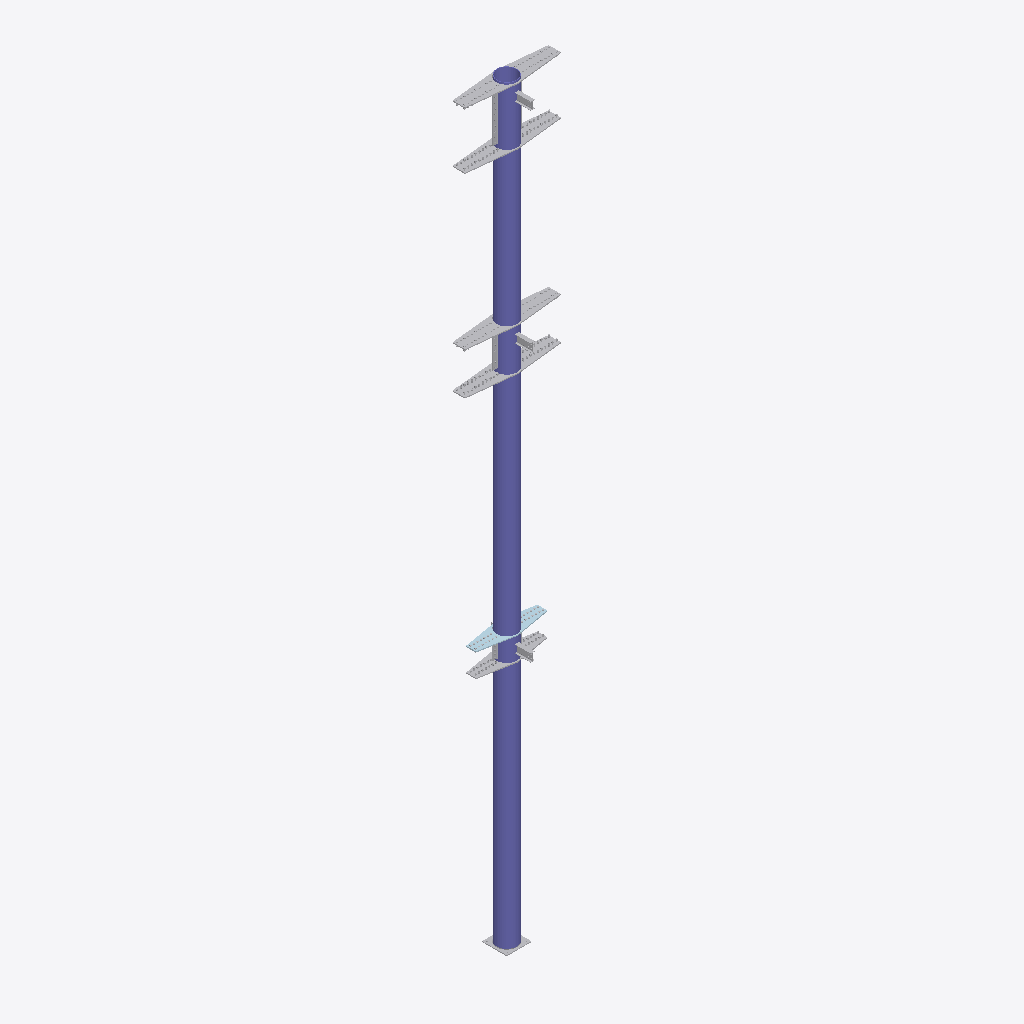
Isometric view of an IFC building model (IFC-SPF (STEP), schema IFC2X3, length unit millimetre), seen from the south-west, elements coloured by IFC class: 28 other elements (light grey), 1 column (violet), 1 plate (pale blue).
Extent 1.9 m × 0.8 m × 15.3 m (x, y, z). Storeys (1): Undefined at 0.00 m. Elements (58): 25 IfcMechanicalFastener, 18 IfcDiscreteAccessory, 13 IfcFastener, 1 IfcColumn, 1 IfcPlate.

HEADER;
FILE_DESCRIPTION(('ViewDefinition[AISC_Steel_Detailing]','Option [BaseQuantities:Off]','Option [GridExport:On]','Option [Assemblies:On]','Option [Bolts:On]','Option [Rebars:On]','Option [PourObjects:Off]','Option [Welds:On]','Option [SurfaceTreatments:On]','Option [LocationBy:0]','Option [ViewColors:Off]','Option [SectionedSpine:Off]','[2 more]'),'2;1');
FILE_NAME('COLUMNAS.ifc','2026-04-09T09:43:56',('PC\\gcorrea'),('Structural Designer'),'IFC Database version: Work','Tekla Structures 2020 Service Pack 5, IFC Export','');
FILE_SCHEMA(('IFC2X3'));
ENDSEC;
DATA;
#37=IFCPROJECT('2G7ZFDNE16yBDU14FA92Me',#5,'Proyecto',$,$,$,$,(#11),#36);
#39=IFCSITE('2xvEzEinjBTea80yOTcujY',#5,'Obra',$,$,#38,$,$,.ELEMENT.,$,$,$,$,$);
#41=IFCBUILDING('1YOEDiBhj04B9cZtwAJK3c',#5,'Undefined',$,$,#40,$,$,.ELEMENT.,$,$,$);
#43=IFCBUILDINGSTOREY('29hdEUCErFze9E_VIAceOd',#5,'Undefined',$,$,#42,$,$,.ELEMENT.,0.0);
#3069=IFCCOLUMN('00gslTBZ1AFAqLNThkRdbI',#44,'main piece','Ø406*12','Ø406*12',#3057,#3068,'c/28');
#470=IFCDISCRETEACCESSORY('0dKaF8MSD1ywIXI8IcAfY4',#44,'Steel plate',$,$,#467,#469,'1341');
#1299=IFCDISCRETEACCESSORY('2YC6MnRHz9oeJ_6BcHJQ63',#44,'Steel plate',$,$,#1296,#1298,'1341');
#388=IFCDISCRETEACCESSORY('0q0GvZo9z1We5HobEDyV7y',#44,'Steel plate',$,$,#373,#387,'1344');
#1267=IFCDISCRETEACCESSORY('2qXqHRyNv6p8kMk93cNkv6',#44,'Steel plate',$,$,#1264,#1266,'1344');
#1968=IFCPLATE('216YWzHxT3$A4e6HQBtWoa',#44,'main piece','PL19*450','PL19*450',#1965,#1967,'1048');
#1533=IFCDISCRETEACCESSORY('0cjyqBxazERu8BvBKsU7op',#44,'Steel plate',$,$,#1522,#1532,'1048');
#3037=IFCDISCRETEACCESSORY('2yiCqhDjn5WAgfWceCEn7r',#44,'Support section',$,$,#3030,#3036,'1007');
#1080=IFCDISCRETEACCESSORY('12uXEatBP5cQN4alC4ebYR',#44,'Support section',$,$,#1074,#1079,'b/1139');
#2002=IFCDISCRETEACCESSORY('1w9T5BJlfCEBpxzx4twUfs',#44,'Support section',$,$,#1996,#2001,'b/1139');
#771=IFCDISCRETEACCESSORY('38YYSXANv6hQQSbgSi9GDS',#44,'Support section',$,$,#756,#770,'b/1139');
#1044=IFCDISCRETEACCESSORY('0cZLrgR_n1QgKqPBa2q13f',#44,'Support section',$,$,#1041,#1043,'1250');
#1240=IFCMECHANICALFASTENER('0n8INFpX56bwFweB8SFTfa',#520,'Bolt assembly',$,$,#1236,#1239,'ID312125cf-ce11-4697-a3fa-a0b21c3dda64',20.0,75.0);
#248=IFCMECHANICALFASTENER('3E6B3dJDz1ABEYWQJJvJvZ',#122,'Bolt assembly',$,$,#133,#247,'IDce18b0e7-4cdf-4128-b3a2-81a4d3e53e63',20.0,75.0);
#276=IFCMECHANICALFASTENER('3qTaIDNhX1RfT6maeoZ0lS',#122,'Bolt assembly',$,$,#272,#275,'IDf476448d-5eb8-416e-9746-c24a328c0bdc',20.0,75.0);
#1228=IFCDISCRETEACCESSORY('1N0EP$Bz16_AoTwyl0fbRK',#44,'Support section',$,$,#1225,#1227,'1345');
#1247=IFCMECHANICALFASTENER('16mH2JnlH6V8HqxtG_UlEE',#520,'Bolt assembly',$,$,#1243,#1246,'ID46c11093-c6f4-467c-8474-ef743e7af38e',20.0,75.0);
#354=IFCMECHANICALFASTENER('3T4uv0eLLE9R1dtDjEF5Ug',#122,'Bolt assembly',$,$,#280,#353,'IDdd138e40-a155-4e25-b067-dcdb4e3c57aa',22.0,80.0);
#1254=IFCMECHANICALFASTENER('2rFAvGykX8TBINyMv6HVIx',#520,'Bolt assembly',$,$,#1250,#1253,'IDb53cae50-f2e8-4874-b497-f16e4645f4bb',22.0,80.0);
#368=IFCMECHANICALFASTENER('1e8LlTqh91RxW9RepfvS9E',#122,'Bolt assembly',$,$,#364,#367,'ID68215bdd-d2b2-416f-b809-6e8ce9e5c24e',22.0,80.0);
#1519=IFCMECHANICALFASTENER('2QKKVo7ET8kPQ7lYYzBrr7',#1419,'Bolt assembly',$,$,#1515,#1518,'ID9a5147f2-1ce7-48b9-9687-be28bd2f5d47',20.0,65.0);
#1261=IFCMECHANICALFASTENER('2Km8oJkCrEjPmNMgREvzls',#520,'Bolt assembly',$,$,#1257,#1260,'ID94c08c93-b8cd-4eb5-9c17-5aa6cee7dbf6',22.0,80.0);
#1504=IFCMECHANICALFASTENER('0r5xgM_M50gRtu2sFnsrHv',#1419,'Bolt assembly',$,$,#1431,#1503,'ID3517ba96-f961-40a9-bdf8-0b63f1db5479',20.0,65.0);
#1928=IFCDISCRETEACCESSORY('1o2KBpbBv0W82_JVXneRR9',#44,'Support section',$,$,#1925,#1927,'1049');
#1958=IFCMECHANICALFASTENER('1RNtQrFbD1kx4pYoVazZHS',#1419,'Bolt assembly',$,$,#1954,#1957,'ID5b5f76b5-3e53-41bb-b133-8b27e4f6345c',20.0,65.0);
#1036=IFCFASTENER('2Bial8pHX6dutqyg7hr6$r',#790,'Weld',$,$,#992,#1035,'ID8bb24bc8-cd18-469f-8df4-f2a1ebd46ff5');
#1951=IFCMECHANICALFASTENER('2YZ3z68xL6GQzIxB1nQplM',#1419,'Bolt assembly',$,$,#1947,#1950,'IDa28c3f46-23b5-4641-af52-ecb0716b3bd6',20.0,65.0);
#989=IFCMECHANICALFASTENER('27RmZEavvDIfGzBPfyqjIg',#790,'Bolt assembly',$,$,#950,#988,'ID876f08ce-939e-4d4a-943d-2d9a7cd2d4aa',16.0,50.0);
#925=IFCDISCRETEACCESSORY('2Mn39cQsX9ywF4SQhLlh9r',#44,'Support section',$,$,#918,#924,'1250');
#1220=IFCFASTENER('2blQxP9qjDQ9q96fCZDVAR',#520,'Weld',$,$,#1216,#1219,'IDa5bdaed9-274b-4d68-9d09-1a932335f29b');
ENDSEC;
